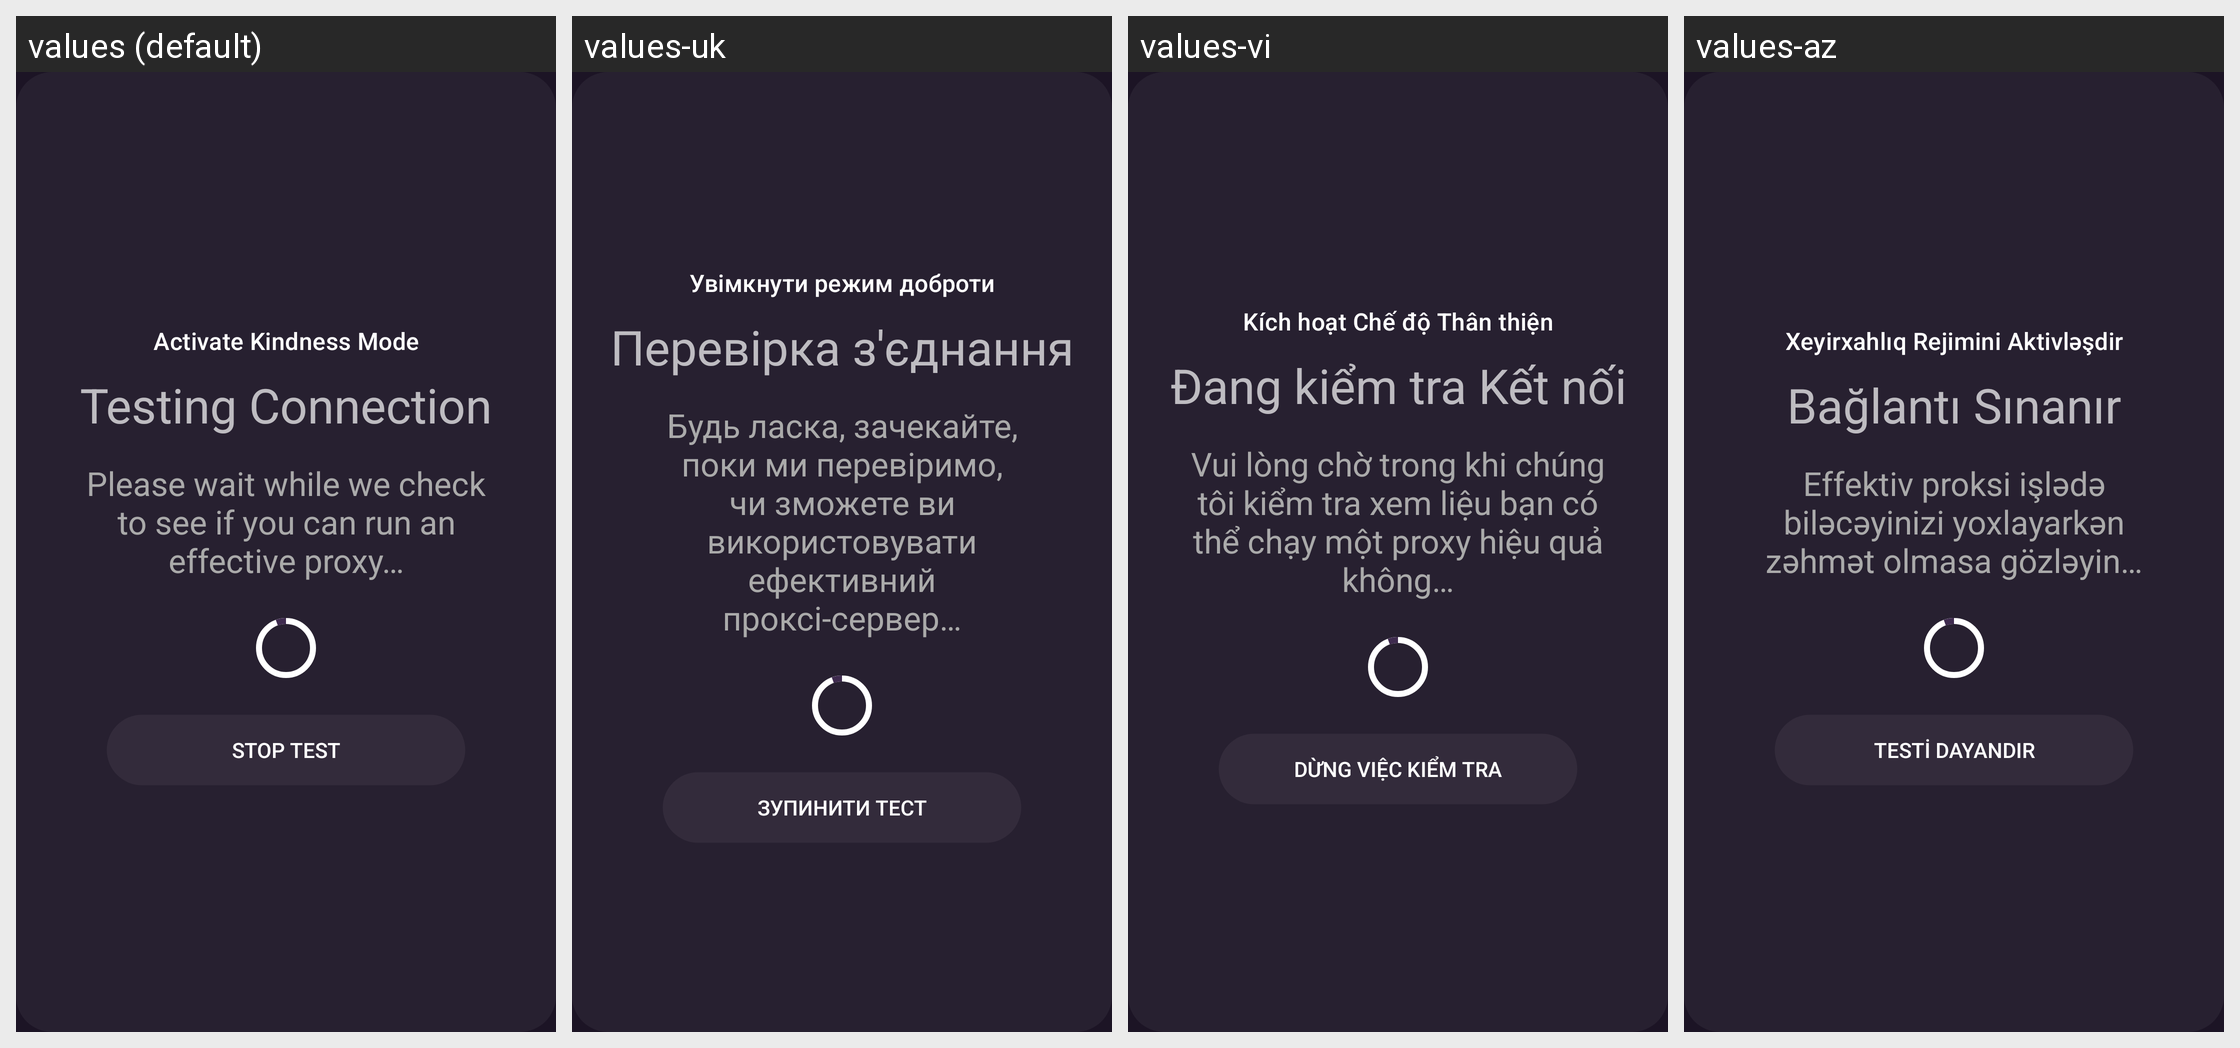

The Android screen above is rendered under several locales of the same app. Produce the string resources it draws, with the default and per-locale values.
Android screen res/layout/fragment_testing.xml rendered under 4 locales, left to right: values (default), values-uk, values-vi, values-az. Device: Nexus 5 (rendered at 1080×1920; each locale shown at half size, 540×960, under a caption strip naming it); theme DefaultTheme.
Other locales in the repository, not shown: values-ar, values-ay, values-be, values-bg, values-bs, values-ca, values-cs-rCZ, values-cy, values-da, values-de, values-el, values-en-rGB, values-eo, values-es-rAR, values-es-rCU, values-es-rES, values-es-rMX, values-et, values-eu, values-fa, values-fi, values-fr-rFR, values-ga, values-gl, values-guc, values-gum, values-hi, values-hr-rHR, values-hu, values-hy-rAM, values-ia, values-in, values-is, values-it, values-iw, values-ja, values-ko, values-lt-rLT, values-lv, values-mk, values-ml, values-ms-rMY, values-my, values-nah, values-nb, values-nl, values-pa, values-pbb, values-pl, values-pt-rBR, values-pt-rPT, values-ro-rRO, values-ru, values-sk-rSK, values-sl, values-sq, values-sr, values-sv, values-ta, values-th, values-tk, values-tl, values-tr, values-ur, values-uz, values-zh-rCN, values-zh-rTW.
Strings drawn on this screen, with the default value and each locale's value (text and hints the layout hard-codes, and strings that could not be matched under every locale, appear in the picture but are not listed):

activate_kindness_mode
  values: Activate Kindness Mode
  values-uk: Увімкнути режим доброти
  values-vi: Kích hoạt Chế độ Thân thiện
  values-az: Xeyirxahlıq Rejimini Aktivləşdir

testing_connection
  values: Testing Connection
  values-uk: Перевірка з'єднання
  values-vi: Đang kiểm tra Kết nối
  values-az: Bağlantı Sınanır

please_wait_while_we_check_to_see_if_you_can_run_an_effective_proxy
  values: Please wait while we check to see if you can run an effective proxy…
  values-uk: Будь ласка, зачекайте, поки ми перевіримо, чи зможете ви використовувати ефективний проксі-сервер…
  values-vi: Vui lòng chờ trong khi chúng tôi kiểm tra xem liệu bạn có thể chạy một proxy hiệu quả không…
  values-az: Effektiv proksi işlədə biləcəyinizi yoxlayarkən zəhmət olmasa gözləyin…

stop_test
  values: Stop Test
  values-uk: Зупинити тест
  values-vi: Dừng việc kiểm tra
  values-az: Testi Dayandır
